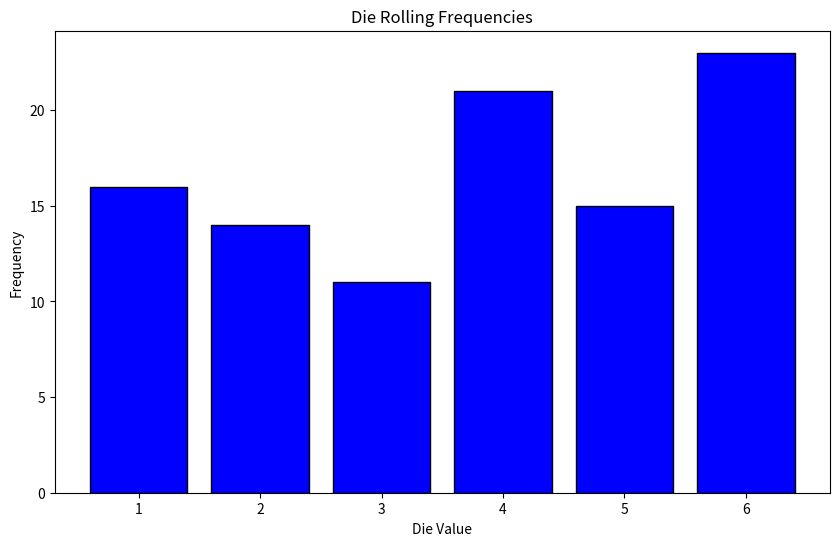

Recreate this plot in Python.
import matplotlib.pyplot as plt
from random import randint

"""5. Practicing with Both Libraries:"""


def roll_die(num_rolls):
    results = [randint(1, 6) for _ in range(num_rolls)]
    return results


# Simulate rolling a D6 dice 100 times
rolls = 100
results = roll_die(rolls)

# Calculate frequencies
frequencies = [results.count(value) for value in range(1, 7)]

# Visualize the results
plt.figure(figsize=(10, 6))
plt.bar(range(1, 7), frequencies, color='blue', edgecolor='black')

plt.title('Die Rolling Frequencies')
plt.xlabel('Die Value')
plt.ylabel('Frequency')
plt.xticks(range(1, 7))  # Set x-ticks to match die values
plt.show()
